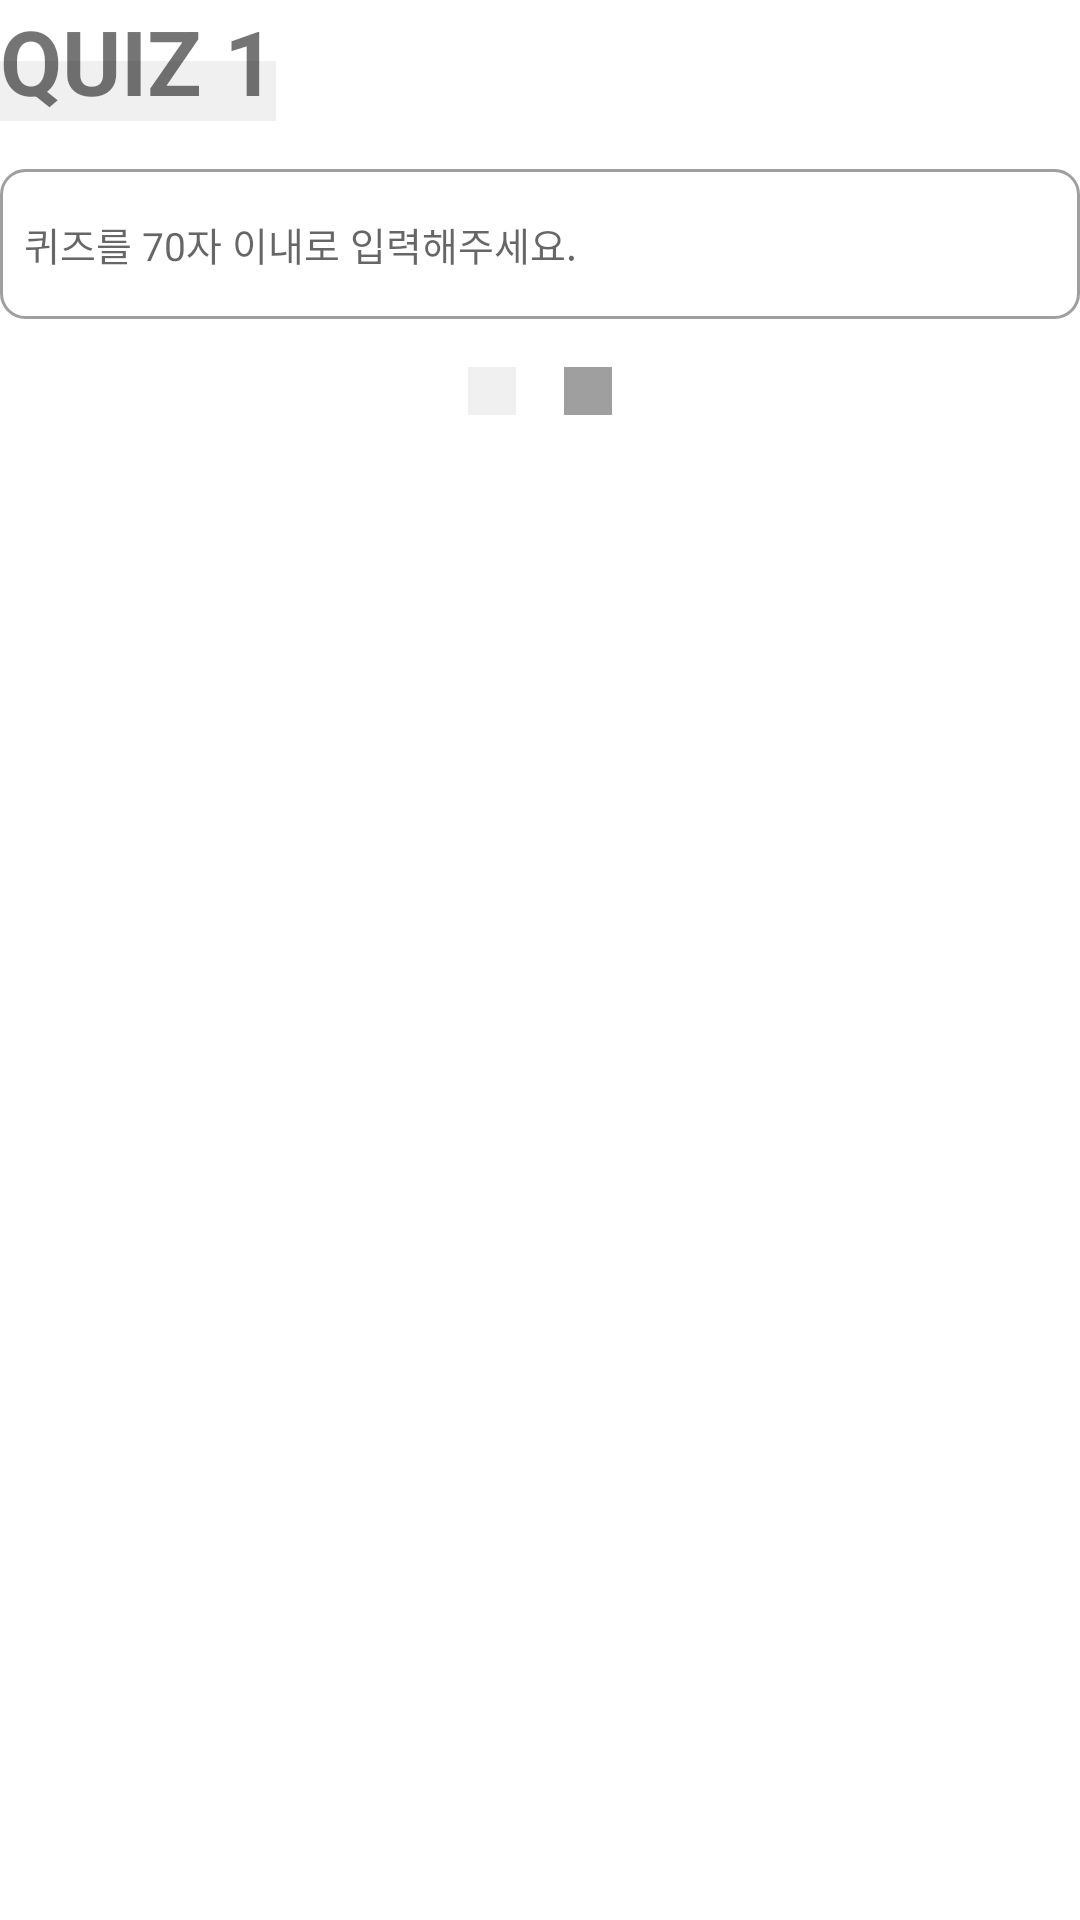

Produce the Android XML layout that renders to this screen, including the resource entries it uses.
<!-- AndroidManifest.xml: application theme Theme.MARU_Android -->
<!-- res/layout/layout_create_quiz.xml -->
<?xml version="1.0" encoding="utf-8"?>
<androidx.constraintlayout.widget.ConstraintLayout xmlns:android="http://schemas.android.com/apk/res/android"
    xmlns:app="http://schemas.android.com/apk/res-auto"
    android:layout_width="match_parent"
    android:layout_height="match_parent">


    <View
        android:layout_width="0dp"
        android:layout_height="20dp"
        android:background="@color/very_light_pink_three"
        app:layout_constraintBottom_toBottomOf="@id/tv"
        app:layout_constraintEnd_toEndOf="@id/tv_quiz_num"
        app:layout_constraintStart_toStartOf="@id/tv" />

    <TextView
        android:id="@+id/tv"
        android:layout_width="wrap_content"
        android:layout_height="wrap_content"
        android:text="QUIZ "
        android:textSize="30dp"
        android:textStyle="bold"
        app:layout_constraintStart_toStartOf="parent"
        app:layout_constraintTop_toTopOf="parent" />

    <TextView
        android:id="@+id/tv_quiz_num"
        android:layout_width="wrap_content"
        android:layout_height="wrap_content"
        android:text="1"
        android:textSize="30dp"
        android:textStyle="bold"
        app:layout_constraintStart_toEndOf="@id/tv"
        app:layout_constraintTop_toTopOf="@id/tv" />

    <EditText
        android:id="@+id/et_quiz"
        android:layout_width="0dp"
        android:layout_height="50dp"
        android:layout_marginTop="16dp"
        android:background="@drawable/shape_create_edittext_background"
        android:hint="퀴즈를 70자 이내로 입력해주세요."
        android:padding="8dp"
        android:textSize="13dp"
        app:layout_constraintEnd_toEndOf="parent"
        app:layout_constraintStart_toStartOf="parent"
        app:layout_constraintTop_toBottomOf="@id/tv" />

    <ImageView
        android:id="@+id/btn_yes"
        android:layout_width="wrap_content"
        android:layout_height="wrap_content"
        android:src="@drawable/ic_baseline_close_24"
        android:background="@color/very_light_pink_three"
        android:padding="8dp"
        app:layout_constraintEnd_toStartOf="@id/btn_no"
        app:layout_constraintHorizontal_chainStyle="packed"
        app:layout_constraintStart_toStartOf="parent"
        app:layout_constraintTop_toBottomOf="@id/et_quiz"
        android:layout_marginEnd="16dp"
        android:layout_marginTop="16dp"/>

    <ImageView
        android:id="@+id/btn_no"
        android:layout_width="wrap_content"
        android:layout_height="wrap_content"
        android:src="@drawable/ic_baseline_close_24"
        android:background="@color/warmGrey"
        android:padding="8dp"
        app:layout_constraintBottom_toBottomOf="@id/btn_yes"
        app:layout_constraintEnd_toEndOf="parent"
        app:layout_constraintStart_toEndOf="@id/btn_yes"
        app:layout_constraintTop_toTopOf="@id/btn_yes" />

</androidx.constraintlayout.widget.ConstraintLayout>
<!-- resources referenced by this layout -->
<resources>
  <color name="very_light_pink_three">#f0f0f0</color>
  <color name="warmGrey">#9f9f9f</color>
  <!-- drawable shape_create_edittext_background (drawable) -->
  <?xml version="1.0" encoding="utf-8"?>
  <shape xmlns:android="http://schemas.android.com/apk/res/android">
      <stroke android:color="@color/warmGrey" android:width="1dp"/>
      <corners android:radius="8dp"/>
  </shape>
  <style name="Theme.MARU_Android" parent="Theme.MaterialComponents.DayNight.DarkActionBar">
          
          <item name="colorPrimary">@color/purple_500</item>
          <item name="colorPrimaryVariant">@color/purple_700</item>
          <item name="colorOnPrimary">@color/white</item>
          
          <item name="colorSecondary">@color/teal_200</item>
          <item name="colorSecondaryVariant">@color/teal_700</item>
          <item name="colorOnSecondary">@color/black</item>
          
          <item name="android:statusBarColor" tools:targetApi="l">?attr/colorPrimaryVariant</item>
          
      </style>
  <color name="purple_500">#FF6200EE</color>
  <color name="purple_700">#FF3700B3</color>
  <color name="white">#FFFFFFFF</color>
  <color name="teal_200">#FF03DAC5</color>
  <color name="teal_700">#FF018786</color>
  <color name="black">#FF000000</color>
</resources>
